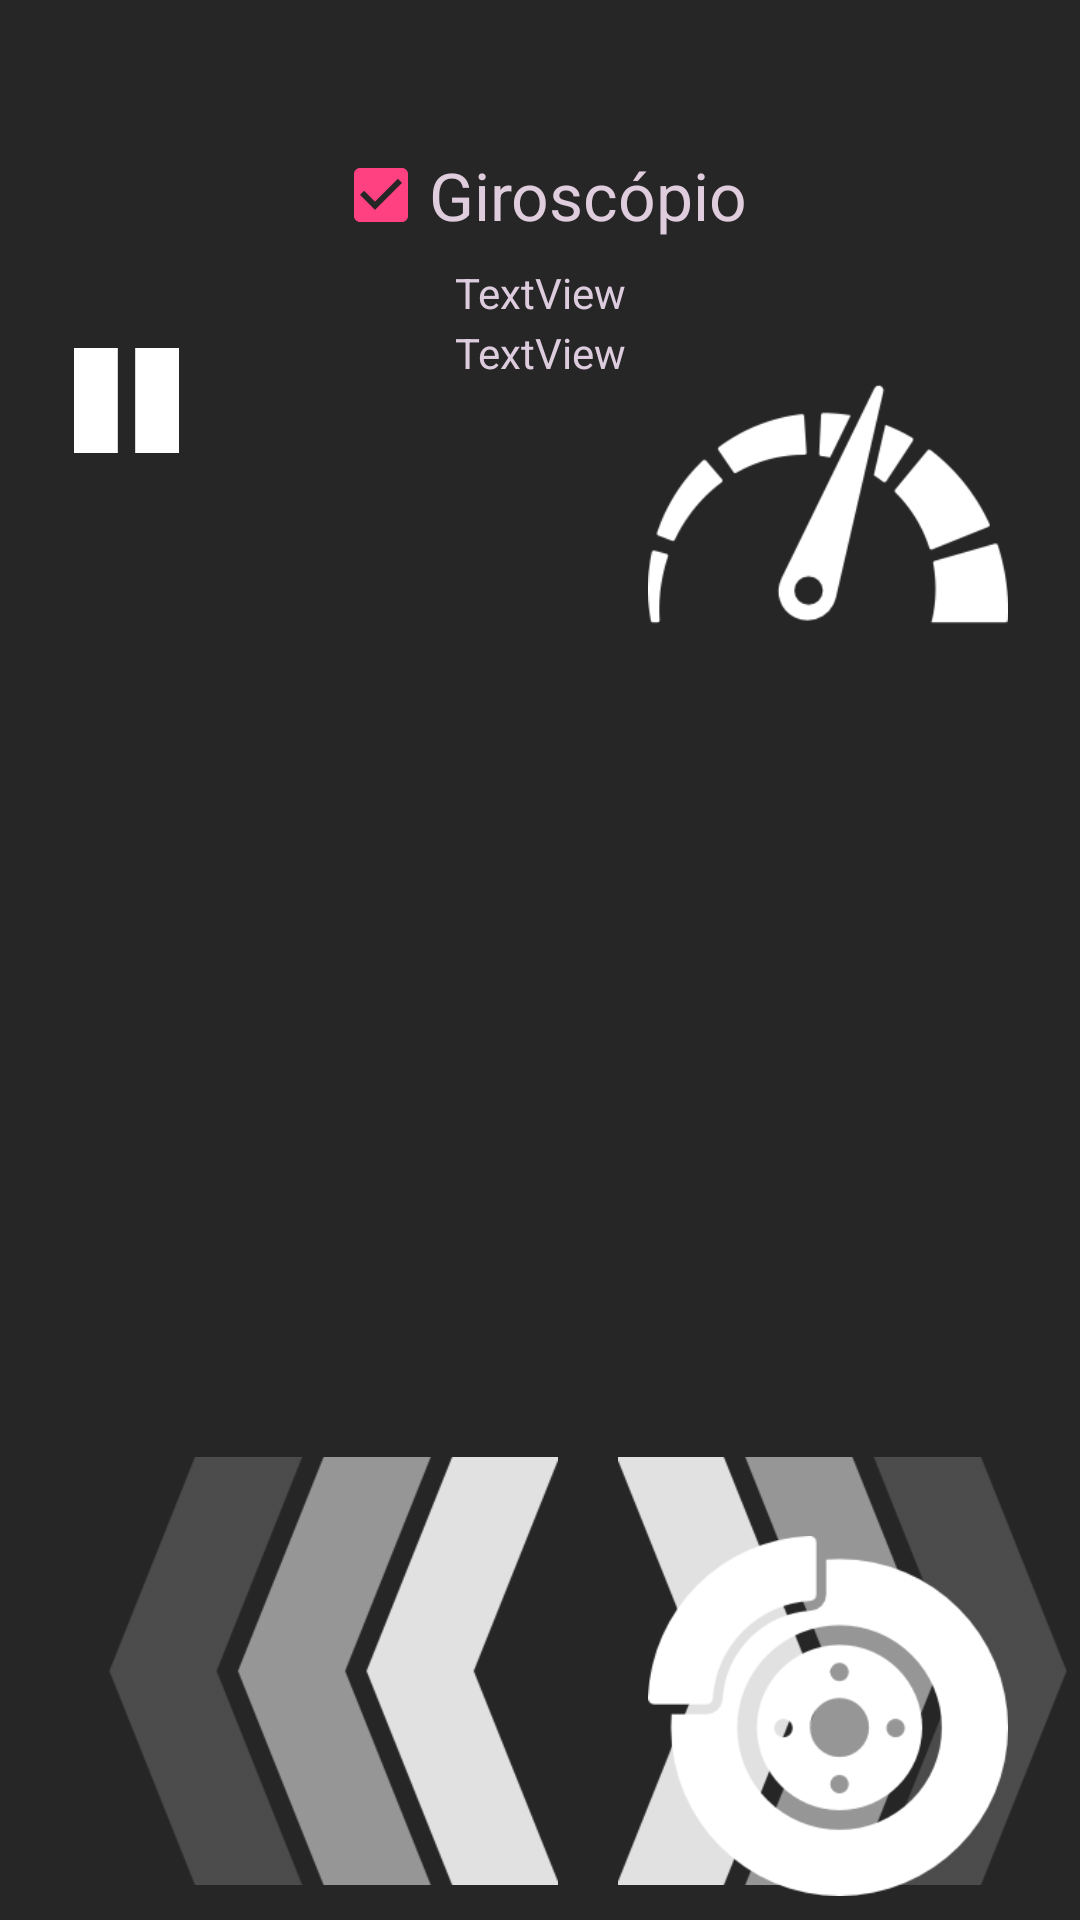

The Android layout XML behind this screen, and the referenced resources:
<!-- AndroidManifest.xml: application theme AppTheme.NoActionBar -->
<!-- res/layout/activity_controle_fixo.xml -->
<?xml version="1.0" encoding="utf-8"?>
<android.support.constraint.ConstraintLayout

    xmlns:android="http://schemas.android.com/apk/res/android"
    xmlns:app="http://schemas.android.com/apk/res-auto"
    xmlns:tools="http://schemas.android.com/tools"
    android:layout_width="match_parent"
    android:layout_height="match_parent"
    android:background="#262626"
    tools:context=".ControleFixo">


    <ImageView
        android:id="@+id/direita"
        android:layout_width="150dp"
        android:layout_height="150dp"
        android:layout_alignBottom="@+id/esquerda"
        android:layout_alignParentStart="true"
        android:layout_marginBottom="8dp"
        android:layout_marginStart="20dp"
        android:scaleX="-1"
        app:layout_constraintBottom_toBottomOf="parent"
        app:layout_constraintStart_toEndOf="@+id/esquerda"
        app:srcCompat="@drawable/arrow_left" />

    <ImageView
        android:id="@+id/esquerda"
        android:layout_width="150dp"
        android:layout_height="150dp"
        android:layout_alignParentBottom="true"
        android:layout_alignParentStart="true"
        android:layout_marginBottom="8dp"

        android:layout_marginStart="36dp"
        app:layout_constraintBottom_toBottomOf="parent"
        app:layout_constraintStart_toStartOf="parent"
        app:srcCompat="@drawable/arrow_left" />

    <ImageView
        android:id="@+id/acelerar"
        android:layout_width="120dp"
        android:layout_height="120dp"
        android:layout_alignParentEnd="true"
        android:layout_alignParentTop="true"
        android:layout_marginEnd="24dp"
        android:layout_marginTop="108dp"
        app:layout_constraintEnd_toEndOf="parent"
        app:layout_constraintTop_toTopOf="parent"
        app:srcCompat="@drawable/speedometer" />

    <ImageView
        android:id="@+id/frear"
        android:layout_width="120dp"
        android:layout_height="120dp"
        android:layout_alignParentBottom="true"
        android:layout_alignStart="@+id/acelerar"
        android:layout_marginBottom="8dp"
        android:layout_marginEnd="24dp"
        android:onClick="send_test"
        app:layout_constraintBottom_toBottomOf="parent"
        app:layout_constraintEnd_toEndOf="parent"
        app:layout_constraintTop_toBottomOf="@+id/acelerar"
        app:layout_constraintVertical_bias="1.0"
        app:srcCompat="@drawable/disc_brake" />

    <ImageView
        android:id="@+id/pause"
        android:layout_width="37dp"
        android:layout_height="35dp"
        android:layout_alignParentStart="true"
        android:layout_alignParentTop="true"
        android:layout_marginEnd="8dp"
        android:layout_marginStart="8dp"
        android:layout_marginTop="116dp"
        app:layout_constraintEnd_toEndOf="parent"
        app:layout_constraintHorizontal_bias="0.051"
        app:layout_constraintStart_toStartOf="parent"
        app:layout_constraintTop_toTopOf="parent"
        app:srcCompat="@drawable/pause" />

    <TextView
        android:id="@+id/comandos"
        android:layout_width="90dp"
        android:layout_height="46dp"
        android:layout_centerHorizontal="true"
        android:layout_marginBottom="8dp"
        android:layout_marginEnd="8dp"
        android:layout_marginStart="8dp"
        android:text="comandos"
        android:textColor="@android:color/holo_green_dark"
        app:layout_constraintBottom_toBottomOf="parent"
        app:layout_constraintEnd_toStartOf="@+id/frear"
        app:layout_constraintStart_toEndOf="@+id/direita" />

    <CheckBox
        android:id="@+id/btnGiroscopio"
        android:layout_width="wrap_content"
        android:layout_height="30dp"
        android:layout_alignBottom="@+id/pause"
        android:layout_centerHorizontal="true"
        android:checked="true"
        android:enabled="true"
        android:onClick="ativarDesativarGiroscopio"
        android:saveEnabled="false"
        android:text="Giroscópio"
        android:textAppearance="@android:style/TextAppearance.Large"
        android:textColor="#dfccdc"
        android:textColorLink="@android:color/holo_green_light"
        app:layout_constraintBottom_toBottomOf="parent"
        app:layout_constraintEnd_toEndOf="parent"
        app:layout_constraintStart_toStartOf="parent"
        app:layout_constraintTop_toTopOf="parent"
        app:layout_constraintVertical_bias="0.082" />

    <TextView
        android:id="@+id/eixox"
        android:layout_width="wrap_content"
        android:layout_height="wrap_content"
        android:layout_marginTop="12dp"
        android:text="TextView"
        android:textColor="#dcd"
        app:layout_constraintBottom_toTopOf="@+id/eixoy"
        app:layout_constraintEnd_toEndOf="parent"
        app:layout_constraintStart_toStartOf="parent"
        app:layout_constraintTop_toBottomOf="@+id/btnGiroscopio"
        app:layout_constraintVertical_bias="0.0" />

    <TextView
        android:id="@+id/eixoy"
        android:layout_width="wrap_content"
        android:layout_height="wrap_content"
        android:layout_marginTop="88dp"
        android:text="TextView"
        android:textColor="#dcd"
        app:layout_constraintEnd_toEndOf="parent"
        app:layout_constraintStart_toStartOf="parent"
        app:layout_constraintTop_toTopOf="parent" />

    <TextView
        android:id="@+id/eixoz"
        android:layout_width="wrap_content"
        android:layout_height="wrap_content"
        android:layout_marginTop="108dp"
        android:text="TextView"
        android:textColor="#dcd"
        app:layout_constraintEnd_toEndOf="parent"
        app:layout_constraintStart_toStartOf="parent"
        app:layout_constraintTop_toTopOf="parent" />


</android.support.constraint.ConstraintLayout>
<!-- resources referenced by this layout -->
<resources>
  <!-- drawable arrow_left: png bitmap (drawable, 2268 bytes) -->
  <!-- drawable disc_brake: png bitmap (drawable, 8272 bytes) -->
  <!-- drawable pause: png bitmap (drawable, 960 bytes) -->
  <!-- drawable speedometer: png bitmap (drawable, 5736 bytes) -->
  <style name="AppTheme.NoActionBar">
          <item name="windowActionBar">false</item>
          <item name="windowNoTitle">true</item>
          <item name="android:windowFullscreen">true</item>
          <item name="android:windowContentOverlay">@null</item>
      </style>
</resources>
